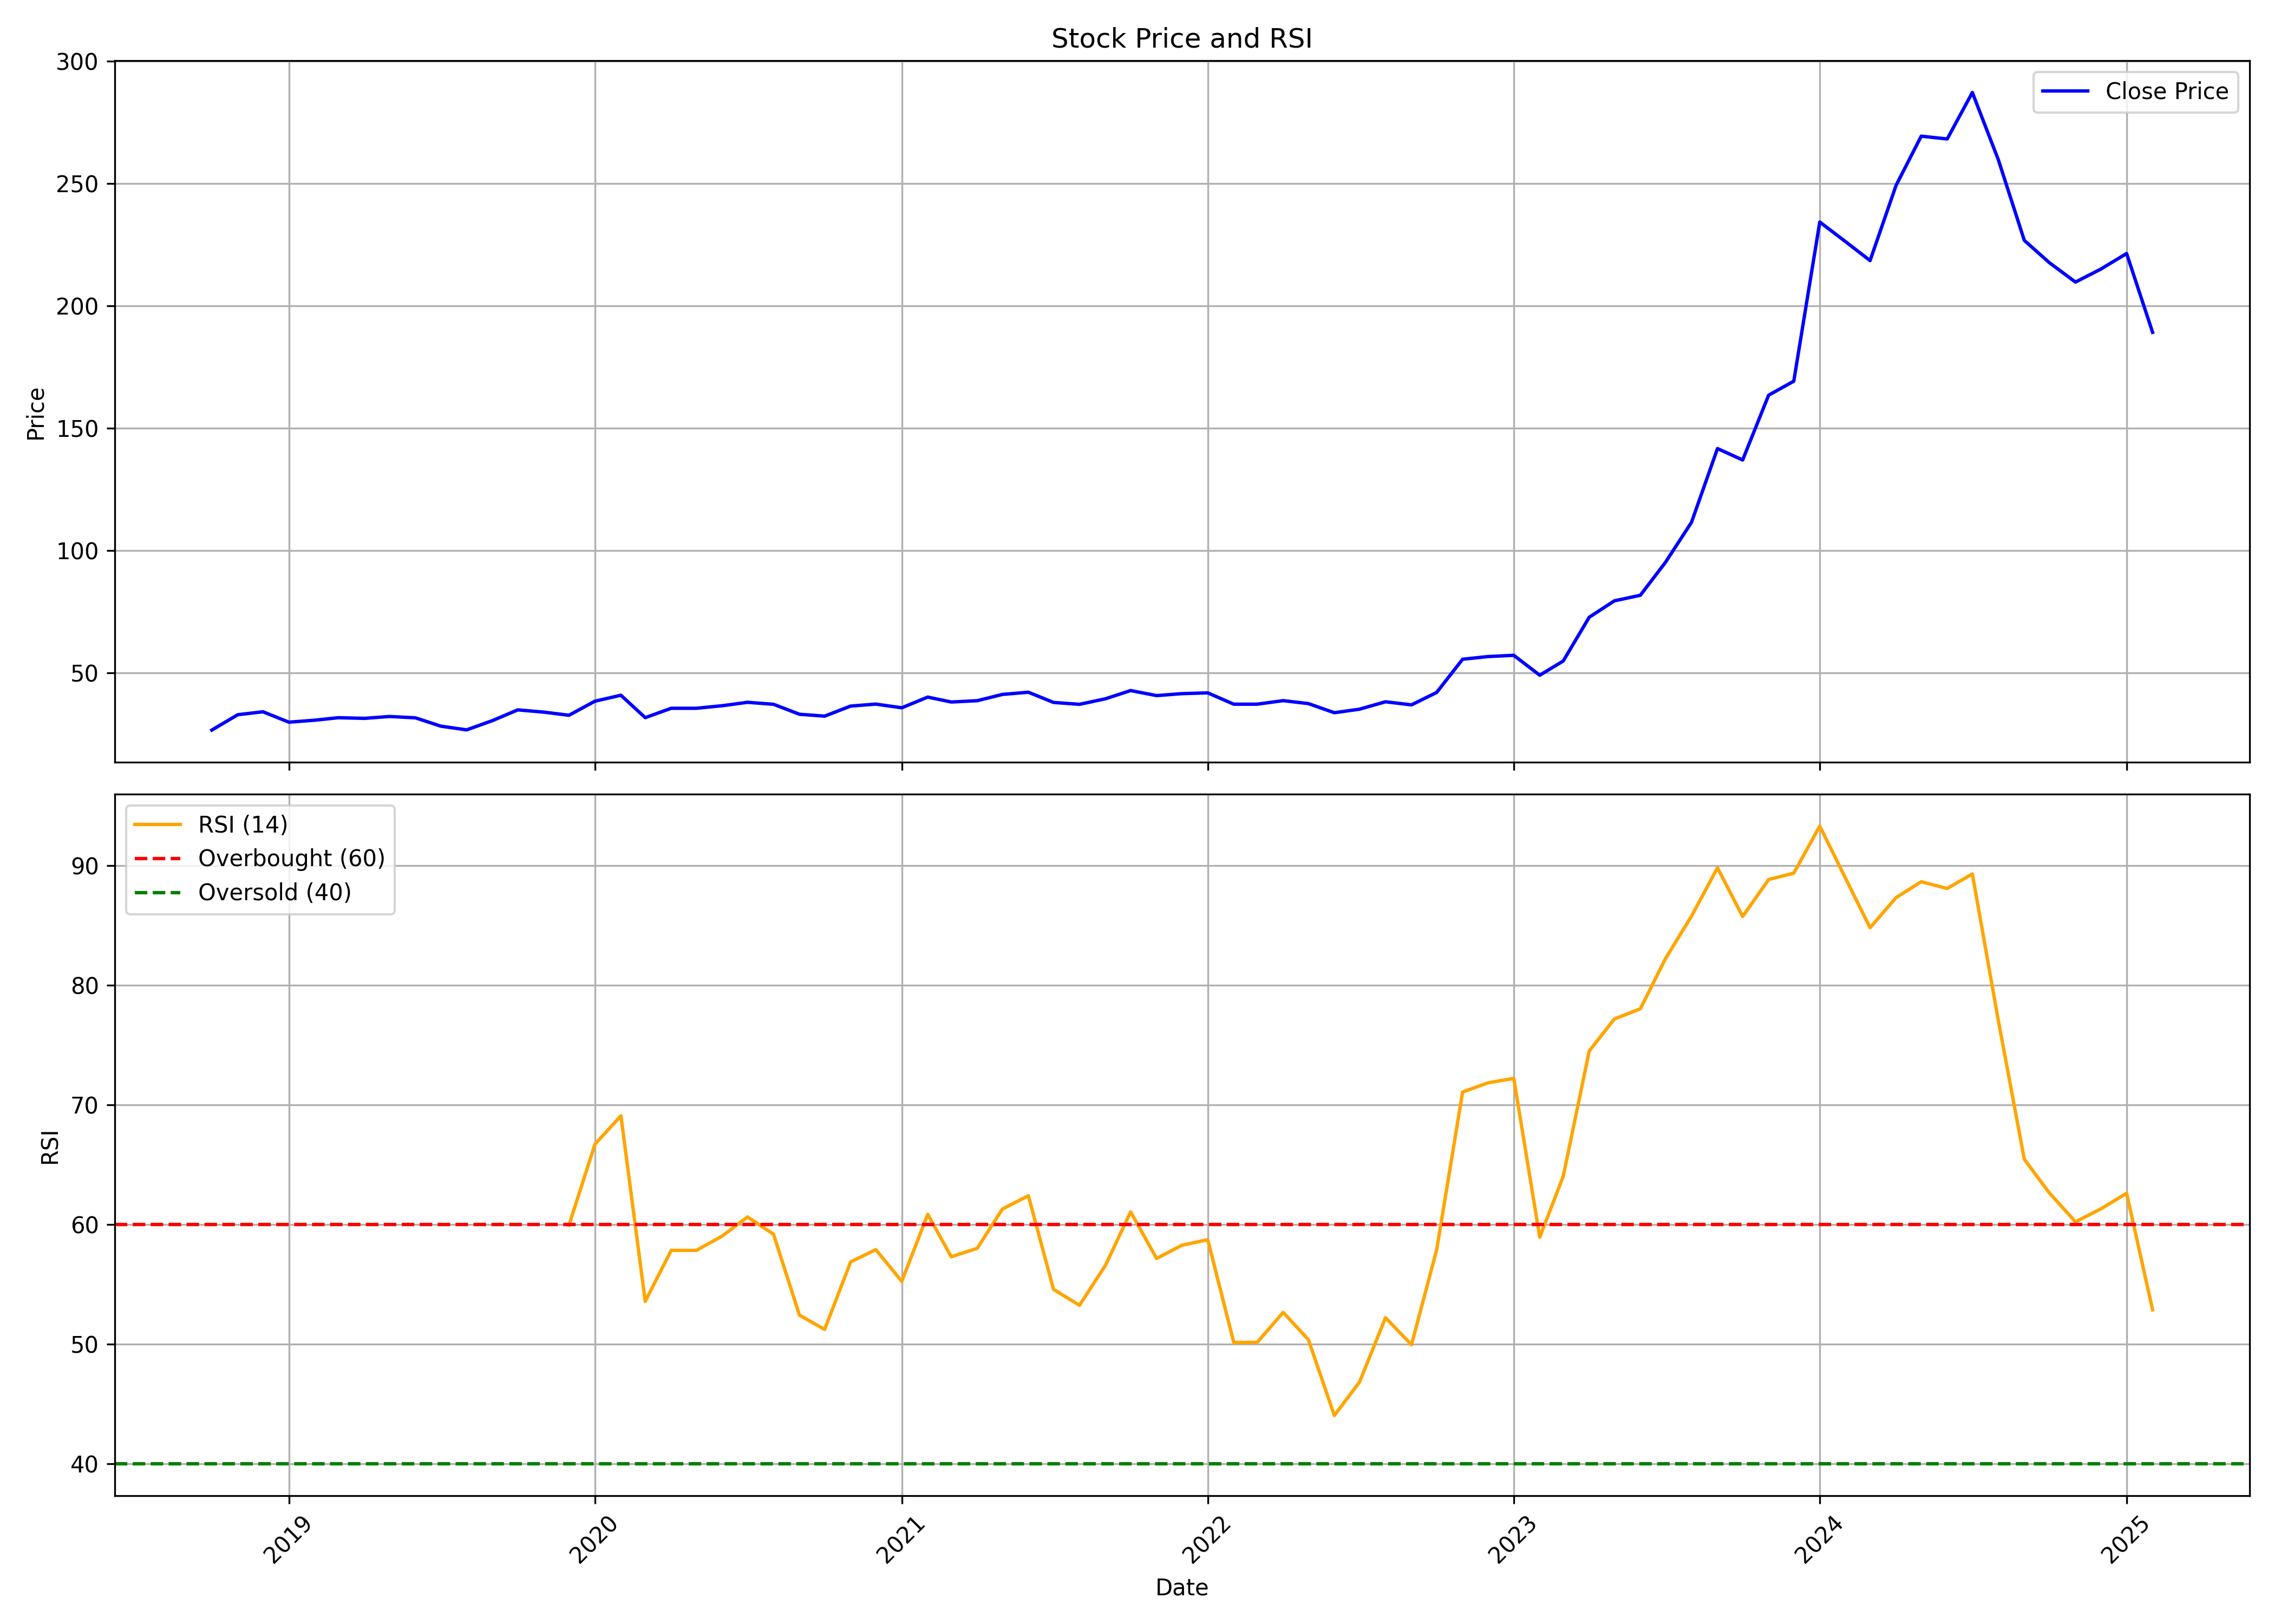

The file beside this chart, header and first rows:
, date, symbol, open, high, low, close, volume, rsi
0, 2018-10-01, IRCON, 31.9, 33.41, 25.79, 26.51, 41201270, 
1, 2018-11-01, IRCON, 26.64, 33.18, 26.48, 32.79, 29059280, 
2, 2018-12-01, IRCON, 32.96, 35.94, 30.79, 34, 37321830, 
3, 2019-01-01, IRCON, 34.13, 34.56, 28.31, 29.74, 13479720, 
4, 2019-02-01, IRCON, 30.06, 30.98, 27.62, 30.55, 7111340, 
5, 2019-03-01, IRCON, 31.79, 34.53, 28.11, 31.57, 10667660, 
6, 2019-04-01, IRCON, 31.79, 33.42, 30.69, 31.3, 6236390, 
7, 2019-05-01, IRCON, 31.3, 34.06, 29.35, 32.07, 13008170, 
8, 2019-06-01, IRCON, 32.1, 32.77, 29.9, 31.51, 4181640, 
9, 2019-07-01, IRCON, 31.54, 32.52, 27.86, 28.12, 6771740, 
10, 2019-08-01, IRCON, 28.14, 28.8, 26.17, 26.59, 6384100, 
11, 2019-09-01, IRCON, 27.45, 31.51, 27.18, 30.41, 12068400, 
12, 2019-10-01, IRCON, 30.55, 36.43, 28.74, 34.78, 25202670, 
13, 2019-11-01, IRCON, 34.84, 37.35, 31.9, 33.85, 36046260, 
14, 2019-12-01, IRCON, 33.87, 34.38, 31.19, 32.56, 9499630, 59.93
15, 2020-01-01, IRCON, 32.97, 40.38, 32.81, 38.32, 55103700, 66.7
16, 2020-02-01, IRCON, 37.83, 48.53, 35.4, 40.75, 192793320, 69.08
17, 2020-03-01, IRCON, 42.7, 43.42, 24.04, 31.59, 80394250, 53.57
18, 2020-04-01, IRCON, 32, 40.73, 30.97, 35.42, 44163888, 57.83
19, 2020-05-01, IRCON, 35.42, 38.14, 33.89, 35.42, 27919324, 57.83
20, 2020-06-01, IRCON, 35.73, 40.75, 34.7, 36.48, 47804564, 59.03
21, 2020-07-01, IRCON, 36.48, 43.71, 35.23, 37.87, 108832996, 60.62
22, 2020-08-01, IRCON, 37.87, 41.74, 36.73, 37.06, 61981940, 59.18
23, 2020-09-01, IRCON, 36.89, 37.68, 32.11, 32.98, 36471876, 52.41
24, 2020-10-01, IRCON, 33.99, 35.01, 30.87, 32.21, 22760028, 51.22
25, 2020-11-01, IRCON, 31.91, 36.9, 31.4, 36.32, 22597538, 56.86
26, 2020-12-01, IRCON, 36.07, 40.74, 33.95, 37.13, 59401774, 57.89
27, 2021-01-01, IRCON, 37.13, 39.95, 35.03, 35.62, 70700290, 55.24
28, 2021-02-01, IRCON, 35.43, 46.04, 35.31, 39.99, 181080404, 60.84
29, 2021-03-01, IRCON, 40.81, 43.3, 34.14, 37.99, 336428798, 57.3
30, 2021-04-01, IRCON, 38.29, 39.73, 36.65, 38.53, 93541262, 58
31, 2021-05-01, IRCON, 38.4, 46.46, 37.51, 41.09, 134770086, 61.28
32, 2021-06-01, IRCON, 41.04, 42.89, 38.98, 41.99, 81522587, 62.4
33, 2021-07-01, IRCON, 42.16, 42.42, 37.08, 37.82, 44565055, 54.57
34, 2021-08-01, IRCON, 38.72, 39.75, 34.55, 37.04, 52125006, 53.24
35, 2021-09-01, IRCON, 37.44, 40.62, 37.22, 39.31, 52893304, 56.59
36, 2021-10-01, IRCON, 40.83, 48.23, 40.42, 42.68, 129299560, 61.05
37, 2021-11-01, IRCON, 43.04, 45.84, 39.52, 40.6, 45696138, 57.15
38, 2021-12-01, IRCON, 41.4, 43.83, 40.21, 41.4, 28739054, 58.26
39, 2022-01-01, IRCON, 41.59, 44.25, 40.4, 41.73, 31680773, 58.72
40, 2022-02-01, IRCON, 42.18, 42.55, 35.86, 37.09, 25047647, 50.13
41, 2022-03-01, IRCON, 37.71, 39.01, 36.59, 37.1, 20886096, 50.14
42, 2022-04-01, IRCON, 37.1, 41.16, 37.1, 38.55, 21586393, 52.65
43, 2022-05-01, IRCON, 38.27, 38.69, 35.47, 37.34, 12659091, 50.36
44, 2022-06-01, IRCON, 37.34, 37.99, 32.44, 33.61, 11342076, 44.03
45, 2022-07-01, IRCON, 33.51, 35.61, 33.37, 35.05, 7379761, 46.82
46, 2022-08-01, IRCON, 35.05, 38.92, 35.01, 38.08, 24207246, 52.2
47, 2022-09-01, IRCON, 37.94, 40.55, 35.98, 36.82, 34166668, 49.94
48, 2022-10-01, IRCON, 37.16, 43.03, 37.11, 41.9, 51997376, 57.86
49, 2022-11-01, IRCON, 42.13, 61.21, 41.42, 55.48, 399089527, 71.07
50, 2022-12-01, IRCON, 55.91, 63.2, 46.16, 56.57, 303675798, 71.83
51, 2023-01-01, IRCON, 56.81, 60.78, 51.32, 57.09, 159220288, 72.21
52, 2023-02-01, IRCON, 58.51, 59.08, 47.43, 48.95, 84448172, 58.93
53, 2023-03-01, IRCON, 50.56, 55.2, 50.36, 54.76, 69605396, 64.02
54, 2023-04-01, IRCON, 54.81, 76.57, 54.57, 72.66, 309474006, 74.49
55, 2023-05-01, IRCON, 72.66, 87.53, 72.66, 79.36, 656330874, 77.17
56, 2023-06-01, IRCON, 79.36, 89.68, 77.99, 81.66, 308367232, 78.03
57, 2023-07-01, IRCON, 82.1, 96.82, 77.26, 95.15, 313608446, 82.23
58, 2023-08-01, IRCON, 95.94, 114.9, 91.34, 111.5, 408975313, 85.77
59, 2023-09-01, IRCON, 112.1, 170.6, 109.8, 141.7, 585386950, 89.81
... 17 more rows
